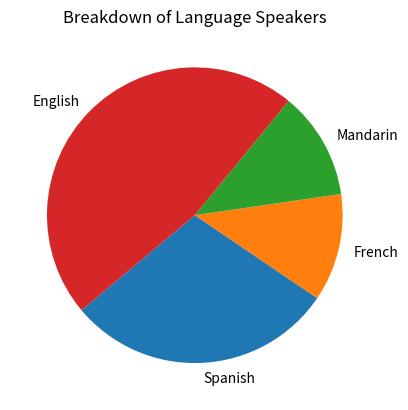

Recreate this plot in Python.
import pandas as pd
from matplotlib import pyplot as plt

# Data
languages =  {
    'lang' : ['Spanish', 'French', 'Mandarin', 'English'],
    'speakers' : [5, 2, 2, 8],
    'difficulty': [4, 7, 10, 1]
}
# Turn dictionary into dataframe
df = pd.DataFrame(languages)

# Bar charts are great for COUNTS
# often use String data for the labels
df_sorted = df.sort_values(by='speakers', ascending=False)

colors = ['#806563', '#854d49', '#873631', '#8c1108']
plt.bar(df_sorted['lang'], df_sorted['speakers'], color=colors, width=0.6)

# Often need to rotate labels on x acis for readability
plt.xticks(rotation=45)
plt.xlabel('Language')
plt.ylabel('Count of Speakers')
plt.title('Speakers of each Language')
plt.savefig('barchart.png', bbox_inches='tight')
plt.close()

# PIE CHARTS - to show parts of a whole/breakdown of a total
plt.pie(df['speakers'], labels=df['lang'].tolist(), startangle=220)
plt.title('Breakdown of Language Speakers')
plt.savefig('piechart.png', bbox_inches='tight')